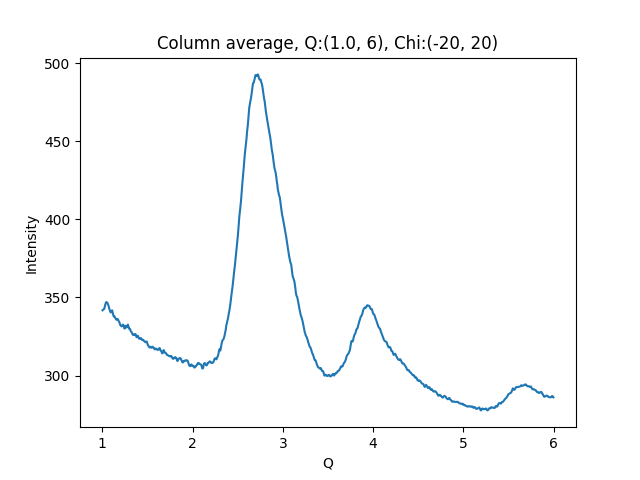

Source data for this figure (header and first rows):
1.002500000715255801e+00, 3.417474670410156250e+02
1.007500001429795677e+00, 3.421500854492187500e+02
1.012500002144335332e+00, 3.423074645996093750e+02
1.017500002858875208e+00, 3.424778442382812500e+02
1.022500003573414862e+00, 3.429203186035156250e+02
1.027500004287954516e+00, 3.441380310058593750e+02
1.032500005002494392e+00, 3.453621520996093750e+02
1.037500005717034268e+00, 3.462536010742187500e+02
1.042500006431573922e+00, 3.468992309570312500e+02
1.047500007146113798e+00, 3.470670471191406250e+02
1.052500007860653453e+00, 3.467357482910156250e+02
1.057500008575193329e+00, 3.463395690917968750e+02
1.062500009289732983e+00, 3.455681457519531250e+02
1.067500010004272637e+00, 3.448871459960937500e+02
1.072500010718812513e+00, 3.437742004394531250e+02
1.077500011433352389e+00, 3.426770935058593750e+02
1.082500012147892043e+00, 3.417909851074218750e+02
1.087500012862431920e+00, 3.409940185546875000e+02
1.092500013576971796e+00, 3.404352416992187500e+02
1.097500014291511228e+00, 3.405634460449218750e+02
1.102500015006051104e+00, 3.411308898925781250e+02
1.107500015720590758e+00, 3.417654113769531250e+02
1.112500016435130634e+00, 3.411511535644531250e+02
1.117500017149670510e+00, 3.395467224121093750e+02
1.122500017864210164e+00, 3.384726867675781250e+02
1.127500018578750041e+00, 3.377978515625000000e+02
1.132500019293289695e+00, 3.379444885253906250e+02
1.137500020007829349e+00, 3.375754089355468750e+02
1.142500020722369225e+00, 3.369330444335937500e+02
1.147500021436909101e+00, 3.364526977539062500e+02
1.152500022151448755e+00, 3.359770202636718750e+02
1.157500022865988631e+00, 3.356859130859375000e+02
1.162500023580528286e+00, 3.360552368164062500e+02
1.167500024295068162e+00, 3.362458801269531250e+02
1.172500025009608038e+00, 3.360105590820312500e+02
1.177500025724147470e+00, 3.354439086914062500e+02
1.182500026438687346e+00, 3.346717529296875000e+02
1.187500027153227222e+00, 3.343237609863281250e+02
1.192500027867766876e+00, 3.335062561035156250e+02
1.197500028582306753e+00, 3.324566650390625000e+02
1.202500029296846407e+00, 3.321546325683593750e+02
1.207500030011386283e+00, 3.317785644531250000e+02
1.212500030725925937e+00, 3.314728088378906250e+02
1.217500031440465591e+00, 3.318857421875000000e+02
1.222500032155005467e+00, 3.323656005859375000e+02
1.227500032869545343e+00, 3.326234130859375000e+02
1.232500033584084997e+00, 3.324234008789062500e+02
1.237500034298624874e+00, 3.315363159179687500e+02
1.242500035013164528e+00, 3.303952026367187500e+02
1.247500035727704182e+00, 3.300567016601562500e+02
1.252500036442244058e+00, 3.308862915039062500e+02
1.257500037156783712e+00, 3.318609313964843750e+02
1.262500037871323588e+00, 3.314188537597656250e+02
1.267500038585863464e+00, 3.307334594726562500e+02
1.272500039300403119e+00, 3.309950561523437500e+02
1.277500040014942995e+00, 3.316956176757812500e+02
1.282500040729482649e+00, 3.326134643554687500e+02
1.287500041444022525e+00, 3.319095153808593750e+02
1.292500042158562179e+00, 3.310702514648437500e+02
1.297500042873101833e+00, 3.298859252929687500e+02
1.302500043587641709e+00, 3.300127563476562500e+02
... 939 more rows
